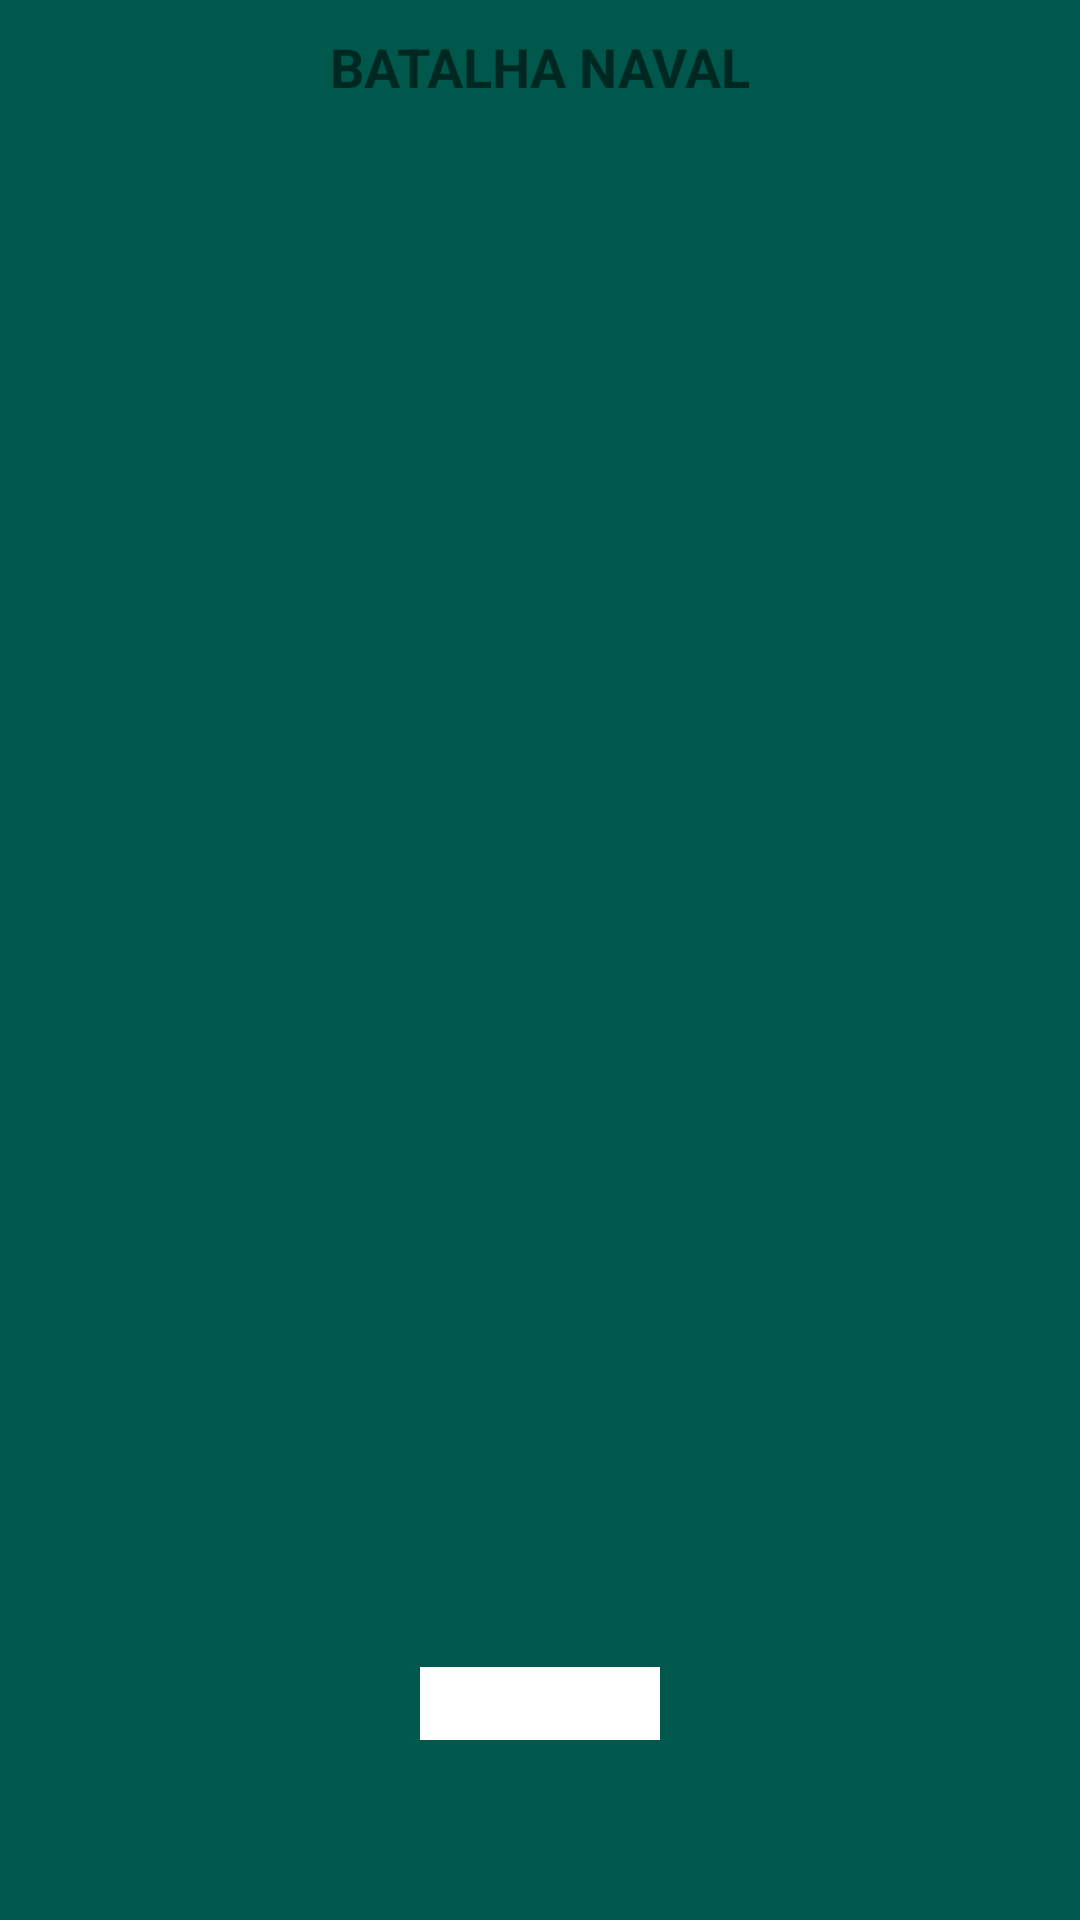

Reconstruct the res/layout file that produces this screen, plus the resources it refers to.
<!-- AndroidManifest.xml: application theme AppTheme -->
<!-- res/layout/fragment_month6.xml -->
<?xml version="1.0" encoding="utf-8"?>
<androidx.constraintlayout.widget.ConstraintLayout xmlns:android="http://schemas.android.com/apk/res/android"
    xmlns:app="http://schemas.android.com/apk/res-auto"
    android:layout_width="match_parent"
    android:layout_height="match_parent">


    <ImageView
        android:layout_width="match_parent"
        android:layout_height="match_parent"
        android:scaleType="fitXY"
        android:src="@drawable/month_6_mirror"
        app:layout_constraintBottom_toBottomOf="parent"
        app:layout_constraintEnd_toEndOf="parent"
        app:layout_constraintStart_toStartOf="parent"
        app:layout_constraintTop_toTopOf="parent" />

    <GridLayout
        android:layout_width="match_parent"
        android:layout_height="match_parent"
        android:background="@android:color/transparent"
        android:columnCount="4"
        android:horizontalSpacing="1dp"
        android:rowCount="4"
        android:verticalSpacing="1dp"
        app:layout_constraintBottom_toBottomOf="parent"
        app:layout_constraintEnd_toEndOf="parent"
        app:layout_constraintStart_toStartOf="parent"
        app:layout_constraintTop_toTopOf="parent">

        
        <View
            android:id="@+id/naval_item_1"
            style="@style/NavalBattle" />

        <View
            android:id="@+id/naval_item_2"
            style="@style/NavalBattle" />

        <View
            android:id="@+id/naval_item_3"
            style="@style/NavalBattle" />

        <View
            android:id="@+id/naval_item_4"
            style="@style/NavalBattle" />


        
        <View
            android:id="@+id/naval_item_5"
            style="@style/NavalBattle" />

        <View
            android:id="@+id/naval_item_6"
            style="@style/NavalBattle" />

        <View
            android:id="@+id/naval_item_7"
            style="@style/NavalBattle" />

        <View
            android:id="@+id/naval_item_8"
            style="@style/NavalBattle" />


        
        <View
            android:id="@+id/naval_item_9"
            style="@style/NavalBattle" />

        <View
            android:id="@+id/naval_item_10"
            style="@style/NavalBattle" />

        <View
            android:id="@+id/naval_item_11"
            style="@style/NavalBattle" />

        <View
            android:id="@+id/naval_item_12"
            style="@style/NavalBattle" />


        
        <View
            android:id="@+id/naval_item_13"
            style="@style/NavalBattle" />

        <View
            android:id="@+id/naval_item_14"
            style="@style/NavalBattle" />

        <View
            android:id="@+id/naval_item_15"
            style="@style/NavalBattle" />

        <View
            android:id="@+id/naval_item_16"
            style="@style/NavalBattle" />

    </GridLayout>

    <TextView
        android:layout_width="wrap_content"
        android:layout_height="wrap_content"
        android:layout_marginTop="10dp"
        android:text="@string/month_6_naval_battle"
        android:textSize="18sp"
        android:textStyle="bold"
        app:layout_constraintEnd_toEndOf="parent"
        app:layout_constraintStart_toStartOf="parent"
        app:layout_constraintTop_toTopOf="parent" />

    <EditText
        android:id="@+id/naval_battle_commands"
        android:layout_width="80dp"
        android:layout_height="wrap_content"
        app:layout_constraintBottom_toBottomOf="parent"
        app:layout_constraintEnd_toEndOf="parent"
        app:layout_constraintStart_toStartOf="parent"
        android:layout_marginBottom="60dp"
        android:background="@android:color/white"/>

</androidx.constraintlayout.widget.ConstraintLayout>
<!-- resources referenced by this layout -->
<resources>
  <string name="month_6_naval_battle">BATALHA NAVAL</string>
  <style name="NavalBattle">
          <item name="android:background">@color/colorPrimaryDark</item>
          <item name="android:layout_width">0dp</item>
          <item name="android:layout_height">180dp</item>
          <item name="android:layout_gravity">fill_horizontal</item>
          <item name="android:layout_columnWeight">1</item>
      </style>
  <style name="AppTheme" parent="Theme.AppCompat.Light.DarkActionBar">
          
          <item name="colorPrimary">@color/colorPrimary</item>
          <item name="colorPrimaryDark">@color/colorPrimaryDark</item>
          <item name="colorAccent">@color/colorAccent</item>
      </style>
  <color name="colorPrimaryDark">#00574B</color>
  <color name="colorPrimary">#008577</color>
  <color name="colorAccent">#D81B60</color>
</resources>
